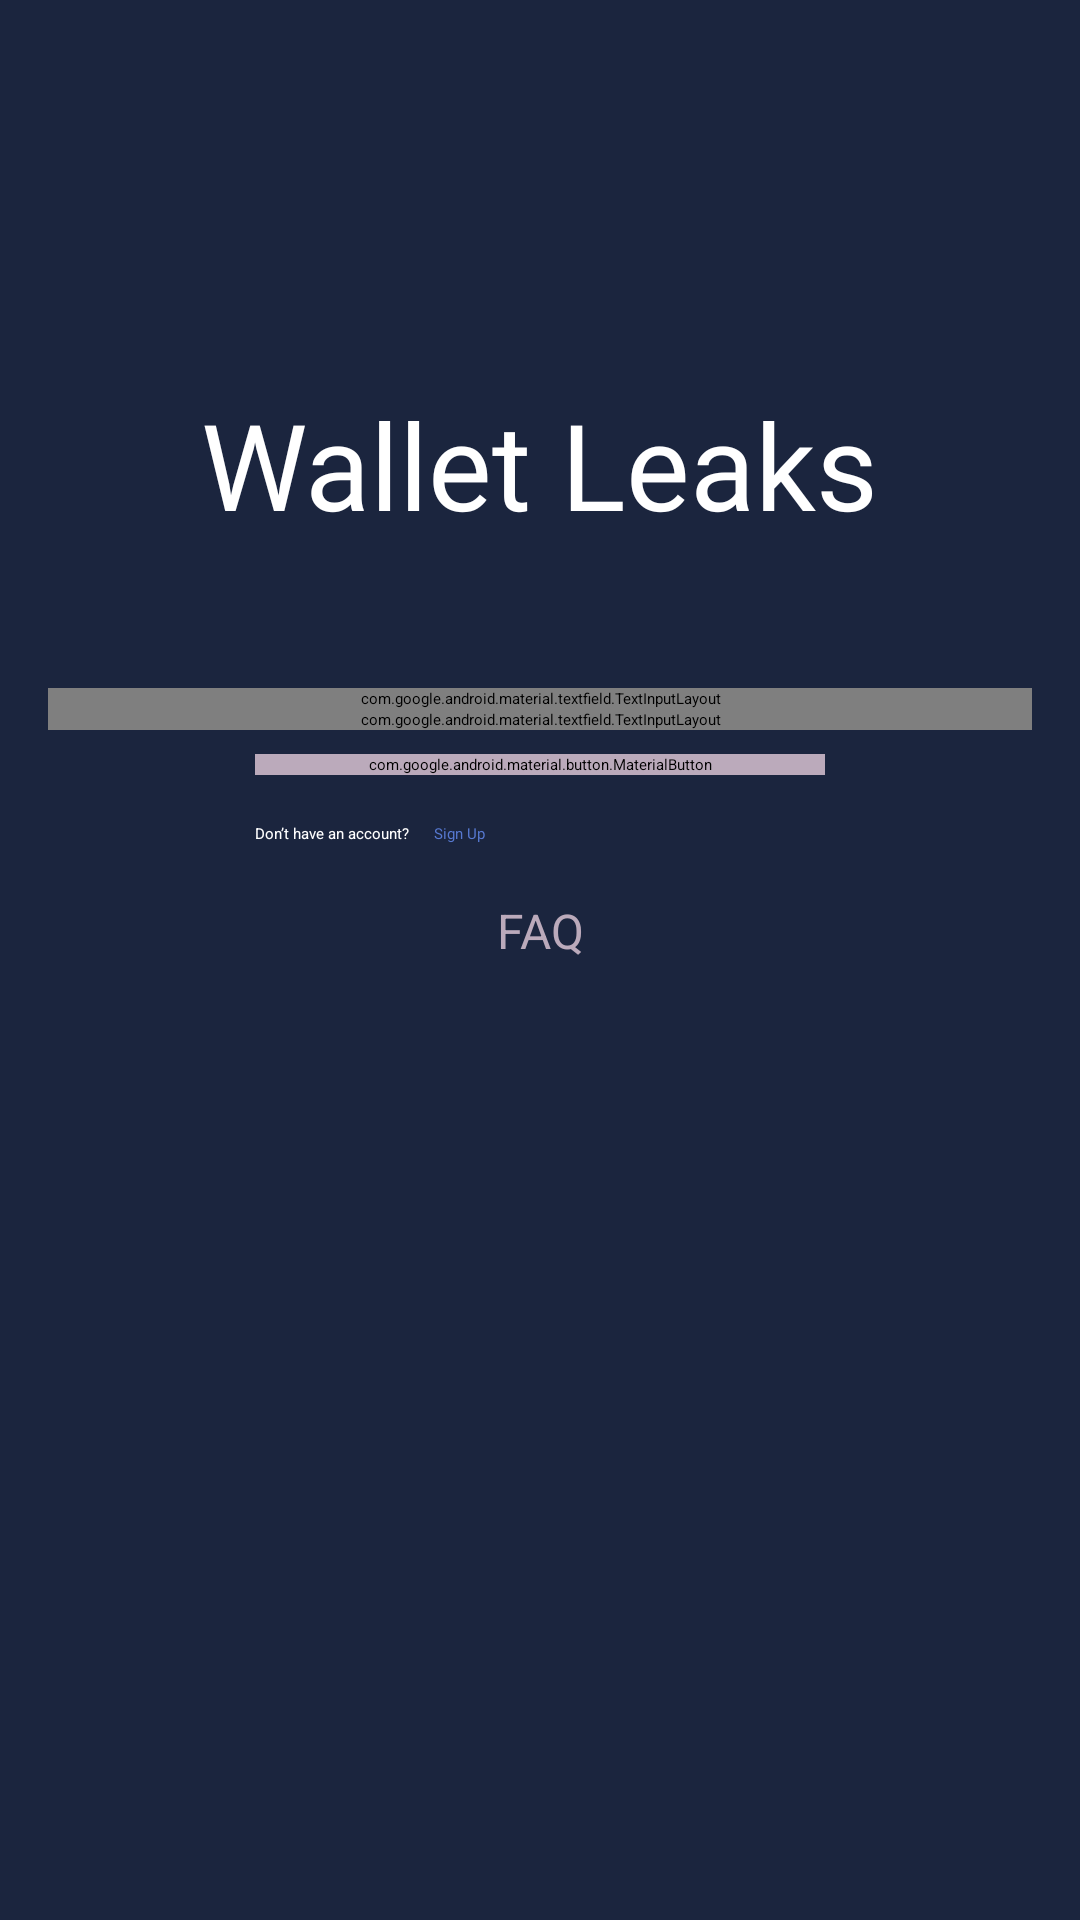

Layout XML and referenced resources for this Android screen:
<!-- AndroidManifest.xml: application theme Theme.Splash -->
<!-- res/layout/fragment_sign_in.xml -->
<?xml version="1.0" encoding="utf-8"?>
<androidx.constraintlayout.widget.ConstraintLayout xmlns:android="http://schemas.android.com/apk/res/android"
    xmlns:app="http://schemas.android.com/apk/res-auto"
    xmlns:tools="http://schemas.android.com/tools"
    style="@style/BaseRootStyle"
    android:layout_width="match_parent"
    android:layout_height="match_parent"
    android:paddingHorizontal="16dp"
    tools:ignore="MissingConstraints">

    <androidx.constraintlayout.widget.Guideline
        android:id="@+id/gl_app_title_top"
        android:layout_width="wrap_content"
        android:layout_height="wrap_content"
        android:orientation="horizontal"
        app:layout_constraintGuide_percent="0.2" />

    <com.google.android.material.textview.MaterialTextView
        android:id="@+id/tv_app_title"
        android:layout_width="wrap_content"
        android:layout_height="wrap_content"
        android:fontFamily="@font/cofo_sans_medium"
        android:text="@string/app_name"
        android:textColor="@color/white"
        android:textSize="40sp"
        app:layout_constraintEnd_toEndOf="parent"
        app:layout_constraintStart_toStartOf="parent"
        app:layout_constraintTop_toBottomOf="@id/gl_app_title_top" />

    <com.google.android.material.textfield.TextInputLayout
        android:id="@+id/tl_username"
        style="@style/AuthenticationTextInputLayout"
        android:layout_marginTop="48dp"
        android:hint="@string/name"
        app:layout_constraintTop_toBottomOf="@id/tv_app_title">

        <com.google.android.material.textfield.TextInputEditText
            android:id="@+id/et_username"
            android:layout_width="match_parent"
            android:layout_height="wrap_content"
            android:inputType="textVisiblePassword"
            android:lines="1"
            android:maxLength="12"
            android:textColor="@color/white" />
    </com.google.android.material.textfield.TextInputLayout>

    <com.google.android.material.textfield.TextInputLayout
        android:id="@+id/tl_password"
        style="@style/AuthenticationTextInputLayout"
        android:hint="@string/password"
        android:padding="0dp"
        android:textColorHint="@color/shadeOfSlateGray"
        app:endIconMode="password_toggle"
        app:layout_constraintTop_toBottomOf="@id/tl_username"
        app:passwordToggleDrawable="@drawable/password_toggle_selector"
        app:passwordToggleEnabled="true">

        <com.google.android.material.textfield.TextInputEditText
            android:id="@+id/et_password"
            style="@style/AuthenticationTextInputEditTextWithPasswordToggling" />
    </com.google.android.material.textfield.TextInputLayout>

    <com.google.android.material.button.MaterialButton
        android:id="@+id/btn_log_in"
        android:layout_width="190dp"
        android:layout_height="wrap_content"
        android:layout_marginTop="8dp"
        android:backgroundTint="@color/lola"
        android:fontFamily="@font/roboto"
        android:foreground="?android:attr/actionBarItemBackground"
        android:text="@string/log_in"
        android:textAllCaps="false"
        android:textSize="16sp"
        app:cornerRadius="14dp"
        app:layout_constraintEnd_toEndOf="parent"
        app:layout_constraintStart_toStartOf="parent"
        app:layout_constraintTop_toBottomOf="@id/tl_password" />

    <ProgressBar
        android:id="@+id/cpi_log_in"
        style="@style/BaseProgressBar"
        android:layout_width="20dp"
        android:layout_height="20dp"
        android:layout_marginTop="15dp"
        android:translationZ="100dp"
        app:layout_constraintEnd_toEndOf="parent"
        app:layout_constraintStart_toStartOf="parent"
        app:layout_constraintTop_toTopOf="@id/btn_log_in" />

    <com.google.android.material.textview.MaterialTextView
        android:id="@+id/tv_dont_have_an_account"
        android:layout_width="wrap_content"
        android:layout_height="wrap_content"
        android:layout_marginTop="16dp"
        android:text="@string/don_t_have_an_account"
        android:textColor="@color/white"
        app:layout_constraintStart_toStartOf="@id/btn_log_in"
        app:layout_constraintTop_toBottomOf="@id/btn_log_in" />

    <com.google.android.material.textview.MaterialTextView
        android:id="@+id/tv_sign_up"
        android:layout_width="wrap_content"
        android:layout_height="wrap_content"
        android:layout_marginStart="8dp"
        android:layout_marginTop="16dp"
        android:fontFamily="@font/roboto_medium"
        android:text="@string/sign_up"
        android:textColor="@color/blue_oyster_cult"
        app:layout_constraintStart_toEndOf="@id/tv_dont_have_an_account"
        app:layout_constraintTop_toBottomOf="@id/btn_log_in" />

    <com.google.android.material.textview.MaterialTextView
        android:id="@+id/tv_faq"
        android:layout_width="wrap_content"
        android:layout_height="wrap_content"
        android:layout_marginTop="18dp"
        android:text="@string/faq"
        android:textColor="@color/lola"
        android:textSize="16sp"
        app:layout_constraintEnd_toEndOf="parent"
        app:layout_constraintStart_toStartOf="parent"
        app:layout_constraintTop_toBottomOf="@id/tv_dont_have_an_account" />
</androidx.constraintlayout.widget.ConstraintLayout>
<!-- resources referenced by this layout -->
<resources>
  <color name="blue_oyster_cult">#5779D1</color>
  <color name="lola">#BBAABB</color>
  <color name="shadeOfSlateGray">#737F9D</color>
  <color name="white">#FFFFFF</color>
  <!-- drawable password_toggle_selector (drawable) -->
  <?xml version="1.0" encoding="utf-8"?>
  <selector xmlns:android="http://schemas.android.com/apk/res/android">
      <item android:drawable="@drawable/ic_eye_activated" android:state_checked="true" />
      <item android:drawable="@drawable/ic_eye_deactivated" android:state_checked="false" />
  </selector>
  <string name="app_name">Wallet Leaks</string>
  <string name="don_t_have_an_account">Don’t have an account?</string>
  <string name="faq">FAQ</string>
  <string name="log_in">Log in</string>
  <string name="name">Name</string>
  <string name="password">Password</string>
  <string name="sign_up">Sign Up</string>
  <style name="AuthenticationTextInputEditTextWithPasswordToggling">
          <item name="android:layout_width">match_parent</item>
          <item name="android:layout_height">wrap_content</item>
          <item name="android:inputType">textPassword</item>
          <item name="android:lines">1</item>
          <item name="android:maxLength">16</item>
          <item name="android:textColor">@color/blueSentinel</item>
      </style>
  <style name="AuthenticationTextInputLayout">
          <item name="android:layout_width">match_parent</item>
          <item name="android:layout_height">wrap_content</item>
          <item name="android:textColorHint">@color/shadeOfSlateGray</item>
          <item name="boxBackgroundColor">@color/lightBlue</item>
          <item name="boxStrokeColor">@color/edittext_stroke_color</item>
          <item name="errorEnabled">true</item>
      </style>
  <style name="BaseProgressBar">
          <item name="android:layout_width">30dp</item>
          <item name="android:layout_height">30dp</item>
          <item name="android:indeterminate">true</item>
          <item name="android:indeterminateDrawable">@drawable/ic_progressbar_spinning</item>
          <item name="android:layout_gravity">center</item>
      </style>
  <style name="BaseRootStyle">
          <item name="android:background">@color/lightBlue</item>
      </style>
  <style name="Theme.Splash" parent="Theme.SplashScreen">
          <item name="windowSplashScreenAnimatedIcon">@android:color/transparent</item>
          <item name="windowSplashScreenBackground">@color/lightBlue</item>
          <item name="windowSplashScreenAnimationDuration">0</item>
          <item name="postSplashScreenTheme">@style/Theme.WalletLeaks</item>
          <item name="android:statusBarColor">@color/nero</item>
          <item name="android:windowLightStatusBar">false</item>
          <item name="android:navigationBarColor">@color/navy</item>
      </style>
  <color name="blueSentinel">#505B77</color>
  <color name="lightBlue">#1B253E</color>
  <style name="Theme.WalletLeaks" parent="Theme.MaterialComponents.Light.NoActionBar">
          
          <item name="colorPrimary">@color/blue</item>
          <item name="colorPrimaryVariant">@color/purple_700</item>
          <item name="colorOnPrimary">@color/white</item>
          
          <item name="colorSecondary">@color/white</item>
          <item name="colorSecondaryVariant">@color/white</item>
          <item name="colorOnSecondary">@color/black</item>
          
          <item name="android:statusBarColor">@color/nero</item>
          <item name="android:windowLightStatusBar">false</item>
          <item name="android:navigationBarColor">@color/navy</item>
          
          <item name="android:forceDarkAllowed" tools:targetApi="q">false</item>
          
      </style>
  <color name="nero">#222222</color>
  <color name="navy">#141C2E</color>
  <color name="blue">#505B77</color>
  <color name="purple_700">#FF3700B3</color>
  <color name="black">#FF000000</color>
</resources>
